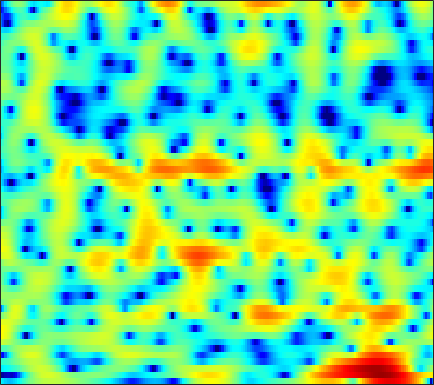

The file beside this chart, header and first rows:
-5.1507, -5.8647, -6.7007, -7.3205, -7.4883, -7.2994, -6.6906, -6.0588, -5.0449, -4.0143, -3.0162, -2.2967, -1.4169, -0.65715, -0.1316, 0.45182, 0.95279, 1.2779, 1.6389, 1.9256, 2.1374, 2.2531, 2.3563, 2.4002
-18.78, -18.32, -17.3, -16.82, -16.85, -16.96, -16.07, -14.4, -11.52, -8.706, -6.243, -4.664, -2.874, -1.384, -0.4323, 0.6255, 1.472, 1.985, 2.528, 2.919, 3.167, 3.269, 3.301, 3.224
-5.504, -5.322, -4.961, -4.515, -4.155, -3.642, -3.106, -2.646, -1.997, -1.299, -0.5755, -0.04032, 0.6542, 1.294, 1.72, 2.199, 2.564, 2.758, 2.898, 2.905, 2.766, 2.56, 2.154, 1.592
-3.03, -2.976, -2.752, -2.381, -2.009, -1.478, -0.8948, -0.4469, 0.138, 0.7036, 1.212, 1.546, 1.928, 2.222, 2.384, 2.5, 2.502, 2.424, 2.215, 1.871, 1.393, 0.9346, 0.2172, -0.6095
-13.97, -14.57, -10.53, -6.784, -4.707, -2.594, -0.9838, -0.02197, 1.012, 1.838, 2.479, 2.854, 3.22, 3.452, 3.537, 3.52, 3.356, 3.132, 2.687, 2.062, 1.229, 0.4514, -0.8127, -2.37
-1.968, -2.155, -1.985, -1.495, -1.007, -0.3489, 0.2612, 0.6579, 1.089, 1.433, 1.701, 1.866, 2.034, 2.156, 2.213, 2.228, 2.159, 2.035, 1.773, 1.374, 0.8147, 0.284, -0.5869, -1.655
2.925, 2.592, 2.16, 1.714, 1.372, 0.8494, 0.2703, -0.2046, -0.8862, -1.557, -2.126, -2.404, -2.501, -2.258, -1.919, -1.369, -0.8175, -0.4628, -0.08369, 0.1655, 0.2753, 0.2725, 0.1805, 0.01724
4.939, 4.535, 3.902, 3.127, 2.442, 1.339, -0.03669, -1.315, -3.495, -6.541, -11.38, -18.26, -21, -11.36, -7.967, -5.091, -3.195, -2.157, -1.164, -0.4933, -0.06244, 0.1388, 0.2764, 0.3131
4.987, 4.691, 4.216, 3.626, 3.11, 2.295, 1.316, 0.4997, -0.6983, -1.928, -3.018, -3.603, -3.938, -3.726, -3.324, -2.659, -2.014, -1.604, -1.183, -0.9575, -0.9035, -0.9864, -1.254, -1.675
3.794, 3.717, 3.603, 3.446, 3.279, 2.984, 2.583, 2.213, 1.629, 0.9946, 0.3522, -0.1048, -0.6367, -1.041, -1.231, -1.341, -1.31, -1.232, -1.149, -1.164, -1.368, -1.695, -2.445, -3.657
-0.0676, 0.3014, 1.236, 2.241, 2.858, 3.423, 3.631, 3.575, 3.179, 2.418, 1.286, 0.1964, -1.57, -3.544, -4.778, -5.128, -4.023, -2.89, -1.534, -0.5911, -0.1113, -0.03127, -0.2874, -0.9252
-10.26, -6.696, -2.413, 0.3423, 1.708, 2.904, 3.519, 3.666, 3.471, 2.841, 1.722, 0.5374, -1.568, -4.255, -6.205, -6.641, -4.543, -2.799, -0.9922, 0.2032, 0.8463, 1.053, 1.017, 0.6906
-0.03035, 0.08816, 0.471, 0.973, 1.362, 1.794, 2.082, 2.19, 2.186, 2.021, 1.703, 1.385, 0.9335, 0.5226, 0.2977, 0.1601, 0.1805, 0.2707, 0.3965, 0.4239, 0.3005, 0.06544, -0.4624, -1.264
0.9205, 0.8046, 0.7012, 0.6434, 0.6368, 0.673, 0.7573, 0.8382, 0.974, 1.118, 1.26, 1.347, 1.435, 1.497, 1.521, 1.527, 1.49, 1.423, 1.258, 0.9819, 0.5618, 0.1318, -0.6372, -1.647
0.3803, -0.0792, -0.7474, -1.414, -1.853, -2.226, -2.235, -1.998, -1.43, -0.7028, 0.05235, 0.5811, 1.195, 1.677, 1.965, 2.228, 2.366, 2.384, 2.293, 2.07, 1.71, 1.335, 0.7184, -0.05043
-0.5961, -1.564, -3.268, -5.616, -7.995, -12.04, -13.29, -10.34, -6.46, -3.645, -1.626, -0.4655, 0.735, 1.624, 2.125, 2.607, 2.908, 3.027, 3.056, 2.947, 2.701, 2.442, 1.987, 1.411
-0.9193, -1.574, -2.721, -4.157, -5.377, -6.785, -6.996, -6.148, -4.374, -2.613, -1.112, -0.2018, 0.7631, 1.491, 1.898, 2.302, 2.561, 2.675, 2.735, 2.691, 2.551, 2.38, 2.039, 1.579
-1.078, -0.7547, -0.5447, -0.5359, -0.5925, -0.6572, -0.64, -0.5409, -0.2951, 0.007129, 0.318, 0.5372, 0.7782, 0.9479, 1.022, 1.066, 1.059, 1.038, 1.018, 1.023, 1.07, 1.097, 1.082, 0.9699
-0.1126, 0.7992, 1.563, 1.909, 1.985, 1.893, 1.627, 1.35, 0.9116, 0.4566, 0.008905, -0.2952, -0.6592, -1.002, -1.276, -1.759, -2.351, -2.836, -3.376, -3.447, -2.885, -2.136, -1.016, -0.06145
3.056, 3.369, 3.54, 3.431, 3.147, 2.484, 1.506, 0.5612, -0.9894, -2.754, -4.511, -5.504, -6.027, -5.919, -5.789, -6.02, -7.083, -8.79, -13.43, -33.92, -13.3, -7.989, -3.804, -1.191
4.37, 4.282, 3.969, 3.411, 2.793, 1.67, 0.1396, -1.355, -3.991, -7.718, -13.7, -21.65, -17.17, -11.39, -9.181, -7.523, -6.763, -6.522, -6.322, -5.798, -4.643, -3.423, -1.688, -0.1487
3.885, 3.685, 3.245, 2.585, 1.942, 0.8803, -0.4218, -1.538, -3.19, -4.898, -6.386, -7.162, -7.527, -7.235, -6.732, -5.903, -5.035, -4.365, -3.472, -2.541, -1.589, -0.876, 0.05066, 0.88
3.094, 2.872, 2.448, 1.855, 1.298, 0.3947, -0.6945, -1.612, -2.936, -4.335, -5.653, -6.488, -7.236, -7.374, -7.061, -6.183, -5.028, -4.108, -2.894, -1.76, -0.7188, -0.01312, 0.8015, 1.478
2.03, 1.877, 1.595, 1.199, 0.7895, 0.07136, -0.8854, -1.808, -3.325, -5.316, -7.954, -10.57, -15.18, -17.02, -13.74, -9.553, -6.551, -4.822, -2.986, -1.52, -0.3222, 0.4388, 1.292, 1.984
-0.5726, -0.3841, -0.1274, 0.03787, 0.03799, -0.1686, -0.6427, -1.203, -2.238, -3.624, -5.404, -6.913, -8.739, -9.272, -8.453, -6.607, -4.776, -3.599, -2.275, -1.173, -0.2496, 0.3586, 1.117, 1.795
-6.526, -4.669, -2.707, -1.364, -0.6734, -0.1081, 0.1115, 0.1067, -0.1289, -0.5212, -1.012, -1.387, -1.792, -2.023, -2.067, -2.008, -1.864, -1.76, -1.647, -1.572, -1.429, -1.204, -0.6879, 0.06974
-6.7, -4.766, -2.717, -1.233, -0.4061, 0.3888, 0.9085, 1.151, 1.327, 1.348, 1.272, 1.16, 0.9515, 0.6799, 0.4134, -0.04596, -0.6961, -1.349, -2.562, -4.272, -6.459, -7.922, -7.751, -5.072
-2.118, -1.842, -1.379, -0.8759, -0.5126, -0.07377, 0.3187, 0.5562, 0.8338, 1.03, 1.14, 1.167, 1.105, 0.9248, 0.6982, 0.2488, -0.4462, -1.177, -2.528, -4.433, -7.017, -8.951, -8.92, -5.758
-2.181, -2.42, -2.664, -2.785, -2.792, -2.659, -2.375, -2.095, -1.676, -1.254, -0.8905, -0.6686, -0.4444, -0.332, -0.2953, -0.3389, -0.4759, -0.6414, -0.9085, -1.179, -1.35, -1.3, -0.9309, -0.2011
-4.297, -5.147, -6.333, -7.527, -8.159, -8.27, -7.554, -6.672, -5.524, -4.548, -3.786, -3.343, -2.872, -2.457, -2.165, -1.76, -1.317, -0.9662, -0.4953, -0.01756, 0.4782, 0.8808, 1.46, 2.082
-6.205, -7.457, -9.966, -14.26, -20.75, -26.18, -14.63, -11.18, -8.459, -7.016, -6.368, -6.234, -6.297, -6.222, -5.887, -4.941, -3.684, -2.703, -1.487, -0.4015, 0.5753, 1.234, 2.06, 2.829
-6.345, -6.514, -7.046, -7.712, -8.099, -8, -7.262, -6.558, -5.964, -5.878, -6.663, -7.981, -11.27, -18.19, -20.02, -11.7, -7.085, -4.931, -2.972, -1.632, -0.6285, 0.05876, 1.025, 2.09
-8.004, -6.19, -4.491, -3.39, -2.811, -2.249, -1.896, -1.741, -1.796, -2.17, -2.95, -3.778, -5.14, -6.311, -6.469, -5.671, -4.487, -3.796, -3.421, -3.778, -4.824, -5.596, -5.152, -2.578
-6.419, -4.88, -3.166, -1.917, -1.21, -0.5835, -0.2127, -0.1062, -0.09977, -0.3156, -0.6862, -1.015, -1.46, -1.847, -2.058, -2.232, -2.433, -2.692, -3.34, -4.644, -6.899, -9.116, -9.557, -5.482
-3.397, -2.819, -2.068, -1.381, -0.9678, -0.5583, -0.343, -0.3202, -0.4657, -0.7798, -1.215, -1.594, -2.077, -2.444, -2.635, -2.738, -2.7, -2.634, -2.548, -2.474, -2.333, -2.122, -1.521, -0.545
-2.554, -2.083, -1.452, -0.89, -0.5683, -0.2828, -0.23, -0.3448, -0.7683, -1.472, -2.473, -3.402, -4.767, -5.901, -6.245, -5.793, -4.619, -3.617, -2.387, -1.326, -0.4341, 0.159, 0.8679, 1.539
-3.732, -2.718, -1.523, -0.5966, -0.07318, 0.3487, 0.4627, 0.3293, -0.1641, -1.111, -2.658, -4.37, -7.886, -14.91, -35.7, -12.78, -6.817, -4.214, -1.83, -0.2013, 0.9467, 1.594, 2.227, 2.644
-6.143, -4.165, -2.27, -0.9358, -0.2077, 0.4558, 0.8188, 0.8917, 0.7439, 0.2933, -0.4533, -1.178, -2.257, -3.159, -3.376, -2.856, -1.719, -0.7721, 0.3625, 1.243, 1.846, 2.115, 2.273, 2.205
-4.557, -3.589, -2.44, -1.492, -0.9099, -0.247, 0.2811, 0.5987, 0.8975, 1.076, 1.148, 1.151, 1.123, 1.128, 1.181, 1.34, 1.56, 1.729, 1.889, 1.921, 1.774, 1.521, 0.9815, 0.2246
-2.94, -2.9, -2.798, -2.611, -2.367, -1.857, -1.163, -0.5561, 0.2605, 1.022, 1.669, 2.07, 2.497, 2.811, 2.969, 3.087, 3.082, 2.987, 2.717, 2.255, 1.558, 0.8672, -0.3284, -1.867
-2.83, -3.674, -5.091, -6.596, -7.301, -6.817, -4.918, -3.273, -1.265, 0.3769, 1.658, 2.417, 3.189, 3.717, 3.968, 4.112, 4.044, 3.852, 3.4, 2.698, 1.727, 0.8034, -0.7261, -2.667
-2.668, -3.997, -6.597, -10.85, -15.67, -14.35, -8.091, -4.987, -2.068, 0.002506, 1.535, 2.416, 3.304, 3.905, 4.188, 4.348, 4.269, 4.049, 3.536, 2.765, 1.732, 0.7737, -0.7355, -2.507
-1.218, -1.791, -2.638, -3.395, -3.696, -3.52, -2.72, -1.879, -0.6886, 0.4486, 1.452, 2.096, 2.803, 3.329, 3.589, 3.754, 3.69, 3.482, 2.976, 2.209, 1.164, 0.2011, -1.305, -3.036
0.2535, 0.16, -0.04295, -0.2665, -0.4064, -0.5008, -0.4586, -0.3423, -0.06051, 0.3551, 0.879, 1.322, 1.923, 2.471, 2.807, 3.101, 3.173, 3.058, 2.657, 1.945, 0.8963, -0.1229, -1.822, -3.92
1.506, 1.557, 1.435, 1.126, 0.7826, 0.196, -0.5025, -1.048, -1.657, -1.91, -1.576, -0.9583, 0.1376, 1.259, 2, 2.759, 3.217, 3.345, 3.217, 2.719, 1.839, 0.9009, -0.7794, -3.043
1.828, 1.876, 1.676, 1.154, 0.5331, -0.6739, -2.445, -4.285, -7.863, -12.89, -11.8, -7.696, -3.636, -0.877, 0.6169, 2.072, 3.028, 3.464, 3.701, 3.577, 3.098, 2.513, 1.438, 0.03065
0.5353, 0.571, 0.3651, -0.1514, -0.754, -1.869, -3.37, -4.75, -6.821, -8.402, -8.021, -6.489, -4.06, -1.903, -0.5493, 0.8944, 1.952, 2.518, 2.986, 3.159, 3.053, 2.808, 2.3, 1.622
-0.7383, -0.6761, -0.8172, -1.201, -1.643, -2.386, -3.236, -3.874, -4.546, -4.83, -4.58, -4.046, -2.994, -1.757, -0.821, 0.3235, 1.28, 1.847, 2.394, 2.695, 2.775, 2.703, 2.452, 2.068
-1.162, -1.03, -1.091, -1.431, -1.876, -2.715, -3.8, -4.734, -5.914, -6.601, -6.289, -5.405, -3.79, -2.095, -0.9295, 0.4091, 1.472, 2.081, 2.656, 2.973, 3.067, 3.007, 2.776, 2.4
-1.176, -0.8442, -0.6822, -0.8992, -1.336, -2.363, -4.032, -5.928, -9.982, -19.34, -17.17, -10, -5.072, -2.007, -0.3584, 1.258, 2.37, 2.939, 3.392, 3.548, 3.446, 3.234, 2.808, 2.248
-1.687, -1.026, -0.4877, -0.3208, -0.4273, -0.8777, -1.684, -2.468, -3.602, -4.344, -3.937, -2.915, -1.171, 0.4799, 1.504, 2.541, 3.203, 3.456, 3.485, 3.181, 2.566, 1.933, 0.9472, -0.05521
-2.447, -1.712, -1.017, -0.5386, -0.3009, -0.09435, 0.009024, 0.07372, 0.1804, 0.4211, 0.8353, 1.245, 1.871, 2.494, 2.888, 3.257, 3.374, 3.257, 2.788, 1.885, 0.4784, -0.9858, -3.585, -6.824
-3.362, -2.996, -2.537, -2.054, -1.655, -1.082, -0.4585, -0.00157, 0.6082, 1.205, 1.754, 2.141, 2.604, 2.966, 3.159, 3.272, 3.177, 2.945, 2.366, 1.41, -0.03411, -1.52, -4.24, -7.823
-5.921, -6.343, -6.6, -6.343, -5.731, -4.531, -3.17, -2.188, -1.005, -0.03844, 0.7392, 1.216, 1.712, 2.067, 2.251, 2.383, 2.393, 2.314, 2.072, 1.675, 1.105, 0.585, -0.154, -0.7774
-10.15, -12.51, -17.11, -19.3, -15.1, -10.16, -6.823, -4.978, -3.18, -1.928, -1.066, -0.6394, -0.286, -0.05769, 0.07178, 0.2658, 0.5067, 0.7032, 0.9705, 1.2, 1.392, 1.504, 1.653, 1.792
-10.89, -12.29, -13.73, -13.61, -11.99, -9.141, -6.581, -5.091, -3.652, -2.782, -2.458, -2.549, -2.991, -3.622, -3.988, -3.979, -3.315, -2.544, -1.439, -0.4417, 0.4187, 0.9904, 1.679, 2.326
-14.2, -13.03, -10.48, -8.165, -6.681, -4.912, -3.498, -2.675, -1.983, -1.831, -2.344, -3.215, -5.272, -8.991, -13.83, -18.27, -10.48, -7.093, -4.331, -2.619, -1.461, -0.7305, 0.2185, 1.292
-11.03, -9.46, -6.526, -4.193, -2.821, -1.435, -0.4339, 0.07203, 0.4112, 0.3249, -0.2065, -0.9396, -2.383, -4.226, -5.548, -6.341, -5.749, -5.041, -4.443, -4.477, -5.107, -5.631, -5.248, -3.167
